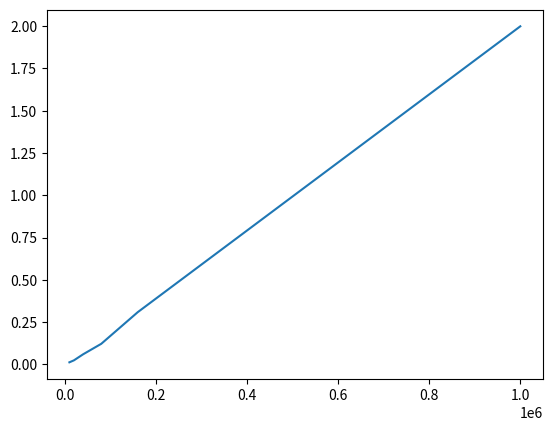

Write Python code to recreate this figure.
import time
import random
import matplotlib.pyplot as plt

numbers_in_list : list[int] = [10_000,20_000,40_000,80_000,160_000,1_000_000]

times_list : list[float] = []

test_tab1 : list[int] = [1,8,5,1,2,10]
test_tab2 : list[int] = [1,2,3,5,10,12]


def generated_array(nbr_entity : int) -> list[int]:
    array : list[int] = [random.randint(0,100) for i in range(nbr_entity)]
    return array



def sort( array : list[int]) -> list[int] :
    tab_left : list[int] = []
    tab_right : list[int] = []
    tab_final : list[int] = []

    if len(array) <= 1 :
        return array
    middle_array : int = len(array)//2
    tab_left = sort(array[:middle_array])
    tab_right = sort(array[middle_array:])  
       
    tab_final = merge(tab_left,tab_right)
    return tab_final
  
        
    
def merge( array1 : list[int], array2: list[int]) -> list[int] : 
    i : int = 0
    j : int = 0
    final_array : list[int] = []
    while i < len(array1) and j < len(array2):
        if array1[i] <= array2[j]:
            final_array.append(array1[i]) 
            i+=1
        else :
            final_array.append(array2[j])
            j+=1

    while i < len(array1):
        final_array.append(array1[i])
        i+=1
    while j < len(array2):
        final_array.append(array2[j])
        j+=1
    return final_array
    


for nbr in numbers_in_list :
    array : list[int] = generated_array(nbr)
    start: float = time.time()
    sort(array)
    end: float = time.time()
    times_list.append(end - start)
    print("Temps écoulé :", end - start)
    print("---------------------------------------")


#creation du graphique
fig, ax =plt.subplots()
ax.plot(numbers_in_list,times_list)
plt.savefig("Fusion_graph.png")
plt.close(fig)
